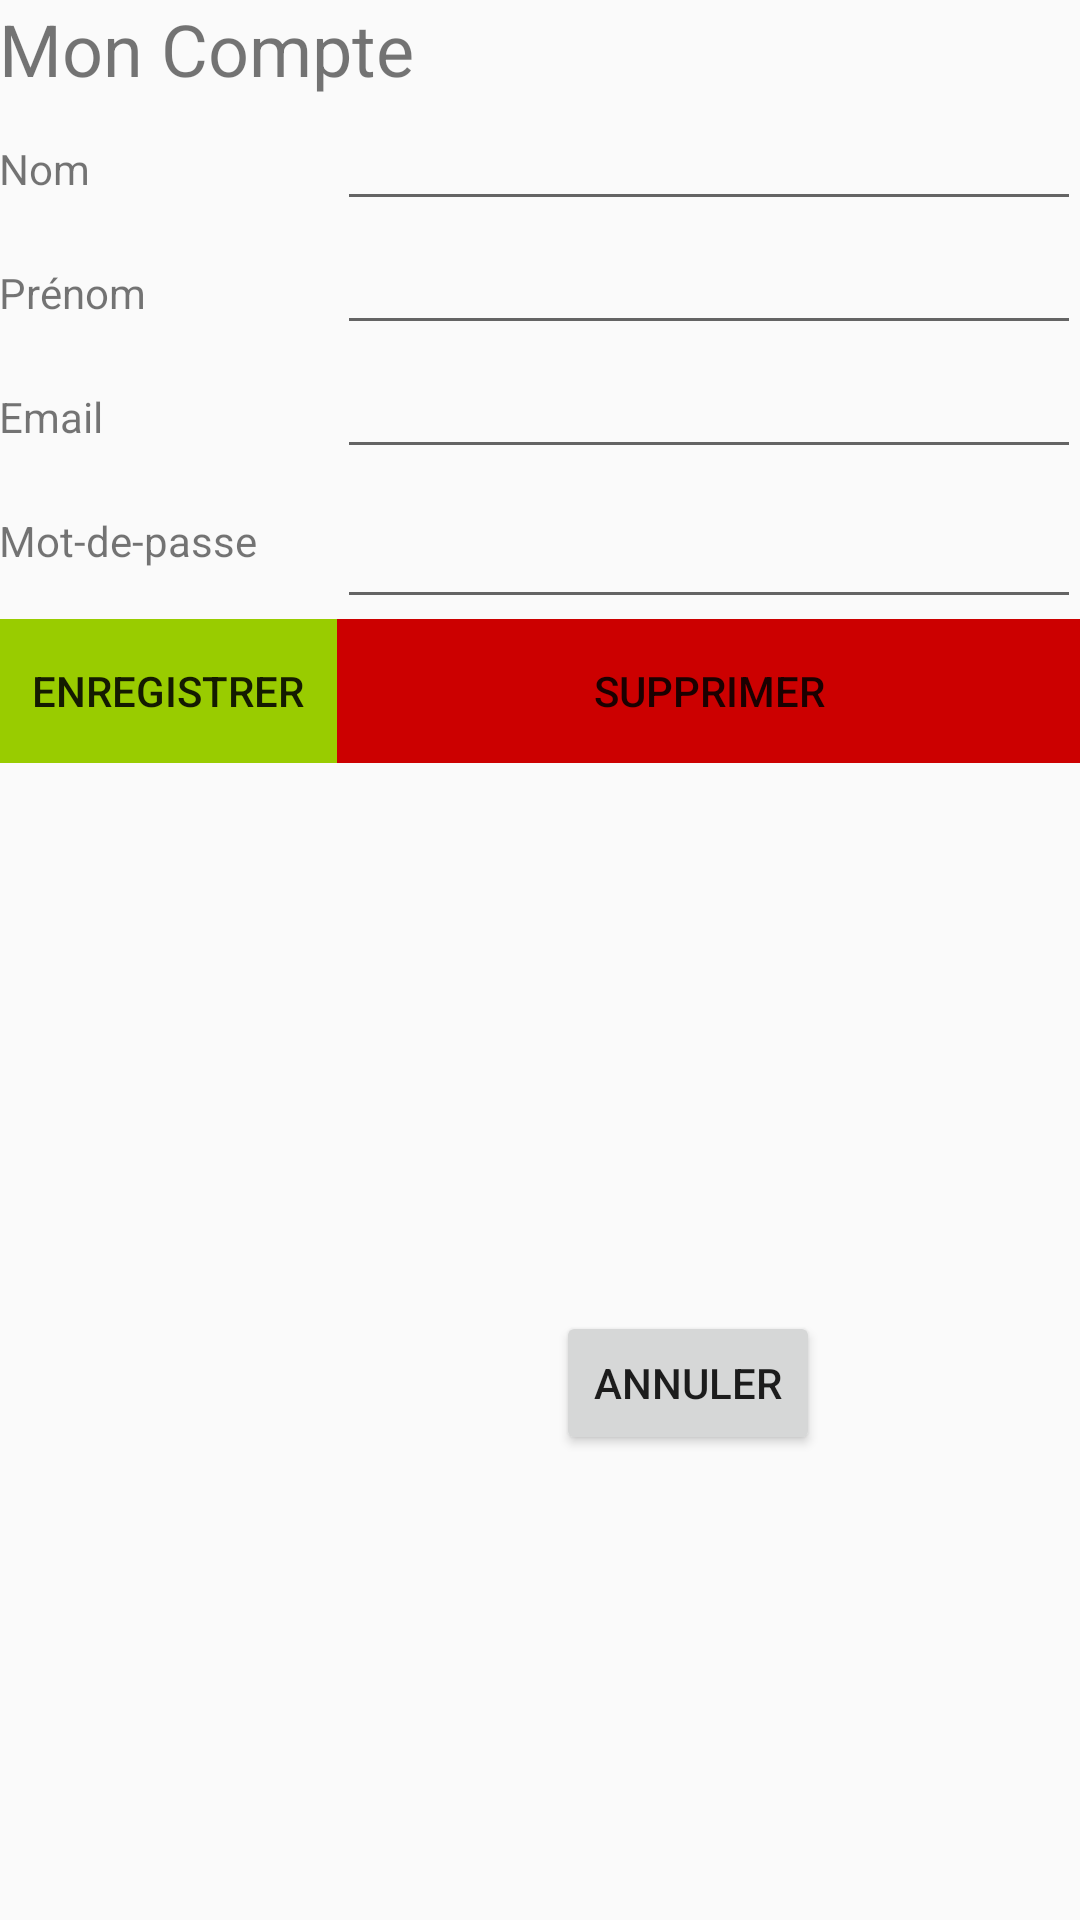

Layout XML and referenced resources for this Android screen:
<!-- AndroidManifest.xml: application theme Theme.AppCompat.Light.DarkActionBar -->
<!-- res/layout/activity_edit_user.xml -->
<?xml version="1.0" encoding="utf-8"?>
<RelativeLayout xmlns:android="http://schemas.android.com/apk/res/android"
    xmlns:tools="http://schemas.android.com/tools"
    android:id="@+id/activity_edit_user"
    android:layout_width="match_parent"
    android:layout_height="match_parent"
    android:paddingBottom="@dimen/activity_vertical_margin"
    android:paddingLeft="@dimen/activity_horizontal_margin"
    android:paddingRight="@dimen/activity_horizontal_margin"
    android:paddingTop="@dimen/activity_vertical_margin"
    tools:context="com.example.helena.gamebook.edit_user">

    <TableLayout
        android:layout_width="fill_parent"
        android:layout_height="fill_parent"
        android:layout_alignParentTop="true"
        android:layout_alignParentStart="true">
        <TableRow>
            <TextView
                android:text="@string/idUser"
                android:layout_width="match_parent"
                android:layout_height="wrap_content"
                android:id="@+id/idUser"
                android:textSize="24sp"
                tools:textAlignment="center" />
        </TableRow>


        <TableRow>
            <TextView
                android:text="@string/name"
                android:layout_width="wrap_content"
                android:layout_height="wrap_content"
                android:id="@+id/LabelName"
                android:layout_weight="1" />

            <EditText
                android:layout_width="274dp"
                android:ems="10"
                android:layout_height="wrap_content"
                android:id="@+id/EditName"
                android:layout_weight="1" />
        </TableRow>

        <TableRow>
            <TextView
                android:text="@string/firstName"
                android:layout_width="wrap_content"
                android:layout_height="wrap_content"
                android:id="@+id/LabelFirstName"
                android:layout_weight="1" />

            <EditText
                android:layout_width="274dp"
                android:ems="10"
                android:layout_height="wrap_content"
                android:id="@+id/EditFirstName"
                android:layout_weight="1" />
        </TableRow>

        <TableRow>
            <TextView
                android:text="@string/email"
                android:layout_width="wrap_content"
                android:layout_height="wrap_content"
                android:id="@+id/LabelEmail"
                android:layout_weight="1" />

            <EditText
                android:layout_width="274dp"
                android:ems="10"
                android:layout_height="wrap_content"
                android:id="@+id/EditEmail"
                android:layout_weight="1" />
        </TableRow>

        <TableRow>
            <TextView
                android:text="@string/password"
                android:layout_width="wrap_content"
                android:layout_height="50dp"
                android:id="@+id/LabelPassword"
                android:layout_weight="1" />

            <EditText
                android:layout_width="274dp"
                android:ems="10"
                android:layout_height="match_parent"
                android:id="@+id/EditPassword"
                android:layout_weight="1" />
        </TableRow>

        <TableRow>
            <Button
                android:text="@string/edit"
                android:layout_width="wrap_content"
                android:layout_height="wrap_content"
                android:id="@+id/buttonEdit"
                android:layout_weight="1"
                android:background="@android:color/holo_green_light"
                android:onClick="toSave"/>

            <Button
                android:text="@string/delete"
                android:layout_width="wrap_content"
                android:layout_height="wrap_content"
                android:id="@+id/buttonDelete"
                android:layout_weight="1"
                android:background="@android:color/holo_red_dark" />
        </TableRow>

    </TableLayout>

    <Button
        android:text="Annuler"
        android:layout_width="wrap_content"
        android:layout_height="wrap_content"
        android:layout_alignParentBottom="true"
        android:layout_alignParentEnd="true"
        android:layout_marginEnd="87dp"
        android:layout_marginBottom="155dp"
        android:id="@+id/back"
        android:onClick="goHome"/>

</RelativeLayout>
<!-- resources referenced by this layout -->
<resources>
  <string name="delete">Supprimer</string>
  <string name="edit">Enregistrer</string>
  <string name="email">Email</string>
  <string name="firstName">Prénom</string>
  <string name="idUser">Mon Compte</string>
  <string name="name">Nom</string>
  <string name="password">Mot-de-passe</string>
</resources>
